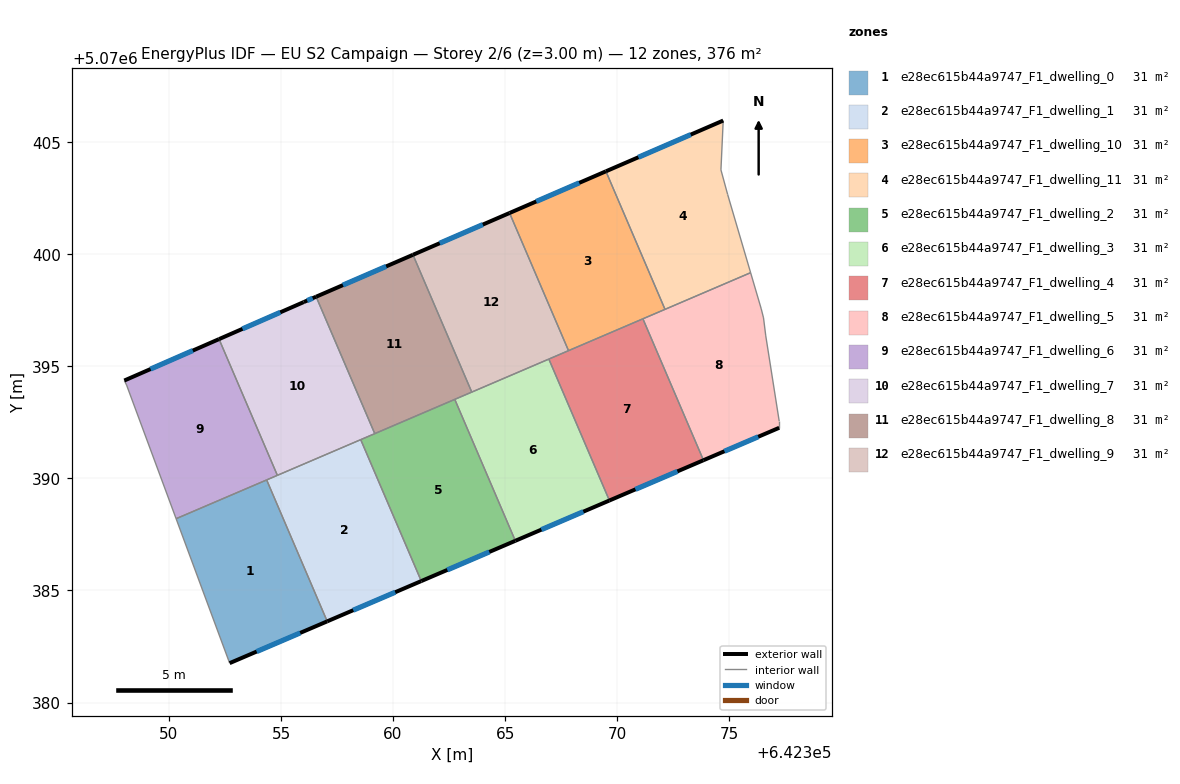
=== STOREY PLAN SPEC (per zone: floor XY polygon, exterior-wall plan segments, windows/doors) ===
zone 1: e28ec615b44a9747_F1_dwelling_0  (31.3 m²)
  floor: (642357.06, 5070383.62) (642354.36, 5070389.93) (642350.32, 5070388.20) (642352.71, 5070381.76)
  exterior wall: (642357.06, 5070383.62) – (642352.71, 5070381.76)  [4.7 m]
    window: (642355.86, 5070383.10) – (642353.91, 5070382.27)  [2.8 m²]
  interior walls: 3
zone 2: e28ec615b44a9747_F1_dwelling_1  (31.3 m²)
  floor: (642361.26, 5070385.42) (642358.56, 5070391.73) (642354.36, 5070389.93) (642357.06, 5070383.62)
  exterior wall: (642361.26, 5070385.42) – (642357.06, 5070383.62)  [4.6 m]
    window: (642360.10, 5070384.92) – (642358.22, 5070384.12)  [2.7 m²]
  interior walls: 4
zone 3: e28ec615b44a9747_F1_dwelling_10  (31.3 m²)
  floor: (642372.13, 5070397.54) (642369.50, 5070403.70) (642365.20, 5070401.84) (642367.83, 5070395.70)
  exterior wall: (642365.20, 5070401.84) – (642369.50, 5070403.70)  [4.7 m]
    window: (642366.39, 5070402.36) – (642368.31, 5070403.19)  [2.8 m²]
  interior walls: 4
zone 4: e28ec615b44a9747_F1_dwelling_11  (31.3 m²)
  floor: (642375.95, 5070399.18) (642374.93, 5070402.66) (642374.63, 5070403.76) (642374.73, 5070405.97) (642369.50, 5070403.70) (642372.13, 5070397.54)
  exterior wall: (642369.50, 5070403.70) – (642374.73, 5070405.97)  [5.7 m]
    window: (642370.95, 5070404.33) – (642373.28, 5070405.34)  [3.4 m²]
  interior walls: 5
zone 5: e28ec615b44a9747_F1_dwelling_2  (31.3 m²)
  floor: (642365.46, 5070387.21) (642362.75, 5070393.53) (642358.56, 5070391.73) (642361.26, 5070385.42)
  exterior wall: (642365.46, 5070387.21) – (642361.26, 5070385.42)  [4.6 m]
    window: (642364.29, 5070386.72) – (642362.42, 5070385.92)  [2.7 m²]
  interior walls: 4
zone 6: e28ec615b44a9747_F1_dwelling_3  (31.3 m²)
  floor: (642369.65, 5070389.01) (642366.95, 5070395.32) (642362.75, 5070393.53) (642365.46, 5070387.21)
  exterior wall: (642369.65, 5070389.01) – (642365.46, 5070387.21)  [4.6 m]
    window: (642368.49, 5070388.52) – (642366.62, 5070387.71)  [2.7 m²]
  interior walls: 4
zone 7: e28ec615b44a9747_F1_dwelling_4  (31.3 m²)
  floor: (642373.85, 5070390.81) (642371.15, 5070397.12) (642366.95, 5070395.32) (642369.65, 5070389.01)
  exterior wall: (642373.85, 5070390.81) – (642369.65, 5070389.01)  [4.6 m]
    window: (642372.69, 5070390.31) – (642370.81, 5070389.51)  [2.7 m²]
  interior walls: 4
zone 8: e28ec615b44a9747_F1_dwelling_5  (31.3 m²)
  floor: (642377.23, 5070392.26) (642377.23, 5070392.56) (642376.63, 5070396.36) (642376.53, 5070397.16) (642376.43, 5070397.56) (642375.95, 5070399.18) (642371.15, 5070397.12) (642373.85, 5070390.81)
  exterior wall: (642377.23, 5070392.26) – (642373.85, 5070390.81)  [3.7 m]
    window: (642376.29, 5070391.86) – (642374.79, 5070391.21)  [2.2 m²]
  interior walls: 8
zone 9: e28ec615b44a9747_F1_dwelling_6  (31.3 m²)
  floor: (642354.84, 5070390.14) (642352.23, 5070396.21) (642348.01, 5070394.37) (642348.11, 5070394.17) (642350.32, 5070388.20)
  exterior wall: (642348.01, 5070394.37) – (642352.23, 5070396.21)  [4.6 m]
    window: (642349.18, 5070394.88) – (642351.07, 5070395.70)  [2.8 m²]
  interior walls: 5
zone 10: e28ec615b44a9747_F1_dwelling_7  (31.3 m²)
  floor: (642359.18, 5070392.00) (642356.57, 5070398.11) (642356.02, 5070397.87) (642352.23, 5070396.21) (642354.84, 5070390.14)
  exterior wall: (642352.23, 5070396.21) – (642356.02, 5070397.87)  [4.1 m]
    window: (642353.28, 5070396.67) – (642354.97, 5070397.41)  [2.5 m²]
  exterior wall: (642356.02, 5070397.87) – (642356.57, 5070398.11)  [0.6 m]
    window: (642356.17, 5070397.93) – (642356.41, 5070398.04)  [0.4 m²]
  interior walls: 4
zone 11: e28ec615b44a9747_F1_dwelling_8  (31.3 m²)
  floor: (642363.51, 5070393.85) (642360.89, 5070399.98) (642356.57, 5070398.11) (642359.18, 5070392.00)
  exterior wall: (642356.57, 5070398.11) – (642360.89, 5070399.98)  [4.7 m]
    window: (642357.76, 5070398.62) – (642359.69, 5070399.46)  [2.8 m²]
  interior walls: 4
zone 12: e28ec615b44a9747_F1_dwelling_9  (31.3 m²)
  floor: (642367.83, 5070395.70) (642365.20, 5070401.84) (642360.89, 5070399.98) (642363.51, 5070393.85)
  exterior wall: (642360.89, 5070399.98) – (642365.20, 5070401.84)  [4.7 m]
    window: (642362.08, 5070400.49) – (642364.00, 5070401.32)  [2.8 m²]
  interior walls: 4

=== DERIVED (storey summary) ===
Building: EU S2 Campaign
Storey: 2 of 6  (floor level z = 3.00 m)
Storey gross floor area: 376.1 m²
Zones on this storey: 12
  - e28ec615b44a9747_F1_dwelling_0: floor 31.3 m²; exterior wall 4.7 m (14.2 m²); 1 window(s) 2.8 m²; WWR 19.9%
  - e28ec615b44a9747_F1_dwelling_1: floor 31.3 m²; exterior wall 4.6 m (13.7 m²); 1 window(s) 2.7 m²; WWR 19.9%
  - e28ec615b44a9747_F1_dwelling_10: floor 31.3 m²; exterior wall 4.7 m (14.1 m²); 1 window(s) 2.8 m²; WWR 19.9%
  - e28ec615b44a9747_F1_dwelling_11: floor 31.3 m²; exterior wall 5.7 m (17.1 m²); 1 window(s) 3.4 m²; WWR 19.9%
  - e28ec615b44a9747_F1_dwelling_2: floor 31.3 m²; exterior wall 4.6 m (13.7 m²); 1 window(s) 2.7 m²; WWR 19.9%
  - e28ec615b44a9747_F1_dwelling_3: floor 31.3 m²; exterior wall 4.6 m (13.7 m²); 1 window(s) 2.7 m²; WWR 19.9%
  - e28ec615b44a9747_F1_dwelling_4: floor 31.3 m²; exterior wall 4.6 m (13.7 m²); 1 window(s) 2.7 m²; WWR 19.9%
  - e28ec615b44a9747_F1_dwelling_5: floor 31.3 m²; exterior wall 3.7 m (11.0 m²); 1 window(s) 2.2 m²; WWR 19.9%
  - e28ec615b44a9747_F1_dwelling_6: floor 31.3 m²; exterior wall 4.6 m (13.8 m²); 1 window(s) 2.8 m²; WWR 19.9%
  - e28ec615b44a9747_F1_dwelling_7: floor 31.3 m²; exterior wall 4.7 m (14.2 m²); 2 window(s) 2.8 m²; WWR 19.9%
  - e28ec615b44a9747_F1_dwelling_8: floor 31.3 m²; exterior wall 4.7 m (14.1 m²); 1 window(s) 2.8 m²; WWR 19.9%
  - e28ec615b44a9747_F1_dwelling_9: floor 31.3 m²; exterior wall 4.7 m (14.1 m²); 1 window(s) 2.8 m²; WWR 19.9%
Zone adjacency (shared interzone walls):
  - e28ec615b44a9747_F1_dwelling_0 ↔ e28ec615b44a9747_F1_dwelling_1
  - e28ec615b44a9747_F1_dwelling_0 ↔ e28ec615b44a9747_F1_dwelling_6
  - e28ec615b44a9747_F1_dwelling_1 ↔ e28ec615b44a9747_F1_dwelling_2
  - e28ec615b44a9747_F1_dwelling_1 ↔ e28ec615b44a9747_F1_dwelling_6
  - e28ec615b44a9747_F1_dwelling_1 ↔ e28ec615b44a9747_F1_dwelling_7
  - e28ec615b44a9747_F1_dwelling_10 ↔ e28ec615b44a9747_F1_dwelling_11
  - e28ec615b44a9747_F1_dwelling_10 ↔ e28ec615b44a9747_F1_dwelling_4
  - e28ec615b44a9747_F1_dwelling_10 ↔ e28ec615b44a9747_F1_dwelling_5
  - e28ec615b44a9747_F1_dwelling_10 ↔ e28ec615b44a9747_F1_dwelling_9
  - e28ec615b44a9747_F1_dwelling_11 ↔ e28ec615b44a9747_F1_dwelling_5
  - e28ec615b44a9747_F1_dwelling_2 ↔ e28ec615b44a9747_F1_dwelling_3
  - e28ec615b44a9747_F1_dwelling_2 ↔ e28ec615b44a9747_F1_dwelling_7
  - e28ec615b44a9747_F1_dwelling_2 ↔ e28ec615b44a9747_F1_dwelling_8
  - e28ec615b44a9747_F1_dwelling_3 ↔ e28ec615b44a9747_F1_dwelling_4
  - e28ec615b44a9747_F1_dwelling_3 ↔ e28ec615b44a9747_F1_dwelling_8
  - e28ec615b44a9747_F1_dwelling_3 ↔ e28ec615b44a9747_F1_dwelling_9
  - e28ec615b44a9747_F1_dwelling_4 ↔ e28ec615b44a9747_F1_dwelling_5
  - e28ec615b44a9747_F1_dwelling_4 ↔ e28ec615b44a9747_F1_dwelling_9
  - e28ec615b44a9747_F1_dwelling_6 ↔ e28ec615b44a9747_F1_dwelling_7
  - e28ec615b44a9747_F1_dwelling_7 ↔ e28ec615b44a9747_F1_dwelling_8
  - e28ec615b44a9747_F1_dwelling_8 ↔ e28ec615b44a9747_F1_dwelling_9